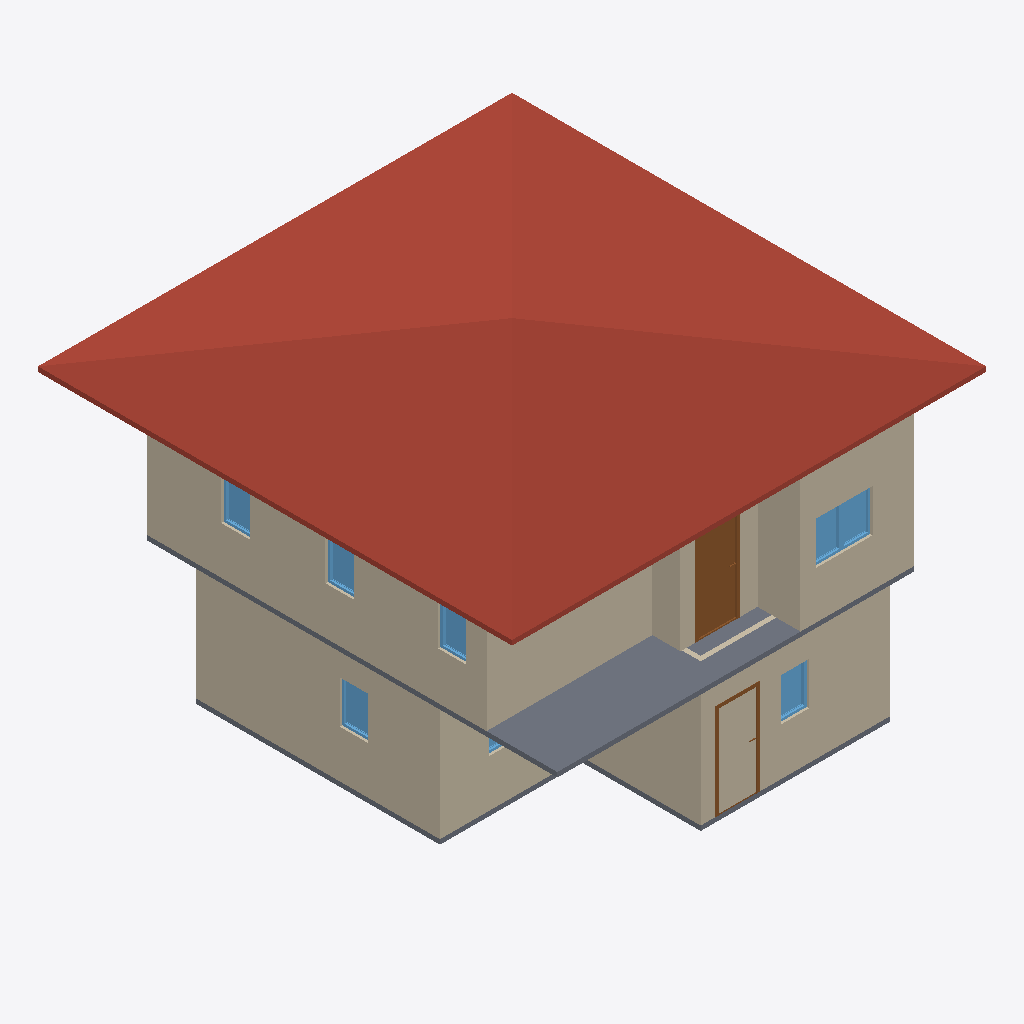
Isometric view of an IFC building model (IFC-SPF (STEP), schema IFC4, length unit metre), seen from the south-west, elements coloured by IFC class: 10 walls (beige), 8 windows (light blue), 2 slabs (grey), 2 doors (brown), 1 roof (red-brown).
Extent 10.0 m × 10.0 m × 7.1 m (x, y, z). Storeys (3): GF at 0.00 m; 2F at 3.00 m; RF at 6.00 m. Elements (52): 28 IfcWall, 12 IfcWindow, 9 IfcDoor, 2 IfcSlab, 1 IfcRoof.

HEADER;
FILE_DESCRIPTION(('ViewDefinition[DesignTransferView]'),'2;1');
FILE_NAME('s03-activity.ifc','2025-09-02T15:52:22+08:00',(''),(''),'IfcOpenShell 0.8.3-post1','Bonsai 0.8.3-post1','');
FILE_SCHEMA(('IFC4'));
ENDSEC;
DATA;
#1=IFCPROJECT('3A7Dh9qi95XfEAO8Wz96cV',$,'My Project',$,$,$,$,(#14,#26),#9);
#31=IFCSITE('2_NnBeoxj06etBhgP4W5cW',$,'My Site',$,$,#54,$,$,$,$,$,$,$,$);
#37=IFCBUILDING('1sBi1c5Gb80uSs9XVP7v$r',$,'My Building',$,$,#60,$,$,$,$,$,$);
#43=IFCBUILDINGSTOREY('14f1FQ16z4cO4Yvlrr$Gmz',$,'2F',$,$,#3036,$,$,$,$);
#67=IFCBUILDINGSTOREY('3mriL4$Mj2WPXWxG4_H0ww',$,'GF',$,$,#83,$,$,$,$);
#3212=IFCBUILDINGSTOREY('37mlBMQ3D2zwdtCq8vQ2zr',$,'RF',$,$,#3233,$,$,$,$);
#6121=IFCROOF('09uS68uxv1jRuy6ATA9qnu',$,'Roof',$,$,#6148,#6131,$,$);
#684=IFCWALL('3IL1t0RYzEBf4Ll_F$fedx',$,'Wall',$,$,#959,#690,$,$);
#3458=IFCWALL('3S_9XphizAWegZUUajXdbH',$,'Wall',$,$,#3865,#3464,$,$);
#6347=IFCWALL('17yIjodYrC_xi_Xd90FnW8',$,'Wall',$,$,#6454,#6353,$,$);
#4009=IFCSLAB('1DOFv6GJrEGBkrNhRConTG',$,'Slab',$,$,#4016,#4023,$,$);
#3333=IFCWALL('28SunKpHPBXQTZPlGhBtsA',$,'Wall',$,$,#3710,#3339,$,$);
#4297=IFCWALL('0VizAxC_v9fPLTz23IhQ$f',$,'Wall',$,$,#4308,#4303,$,$);
#6322=IFCWALL('0PjWc65of8Nwm7tImPnz4H',$,'Wall',$,$,#6333,#6328,$,$);
#2518=IFCWALL('0Cyl9kY0r4qx89GdoVjZBO',$,'Wall',$,$,#2529,#2524,$,$);
#4373=IFCWALL('1i7m03KUfCC8kgyYO6j0x8',$,'Wall',$,$,#4384,#4379,$,$);
#6688=IFCDOOR('1uwquy81n7Ex2dHxXxyUvn',$,'Door',$,$,#6736,#6696,$,2.0,0.899999976158142,$,$,$);
#1293=IFCSLAB('285arkPRH5Te7hKN1hwe_7',$,'Slab',$,$,#1301,#1308,$,$);
#4411=IFCWALL('1THQ2wePv8ZhiIXHhO4Kvp',$,'Wall',$,$,#4422,#4417,$,$);
#4335=IFCWALL('2zVrTY4q1EOepDGBwoTo0j',$,'Wall',$,$,#4346,#4341,$,$);
#5682=IFCWINDOW('14nvmhTM1CLxmsr7Z7NfU$',$,'Window',$,$,#5730,#5690,$,0.899999976158142,0.600000023841858,$,$,$);
#5617=IFCWINDOW('3WkJo3SRLBIOZanJS1imuP',$,'Window',$,$,#5681,#5626,$,0.899999976158142,0.600000023841858,$,$,$);
#6544=IFCWINDOW('2rPt4HYsLBKRqH546jej$V',$,'Window',$,$,#6592,#6552,$,0.899999976158142,0.600000023841858,$,$,$);
#2832=IFCWINDOW('3Y09Ut19T2nu7Qlt1U2eFX',$,'Window',$,$,#2880,#2840,$,0.899999976158142,0.600000023841858,$,$,$);
#1453=IFCDOOR('2oUVPmVxj6gQh6IiM7wkeU',$,'Door',$,$,#1480,#1461,$,2.0,0.899999976158142,$,$,$);
#5731=IFCWINDOW('3IvyzTStD3XgM0yPHjszlB',$,'Window',$,$,#5795,#5740,$,0.899999976158142,0.600000023841858,$,$,$);
#5877=IFCWINDOW('1bzPyI0Or7i8_RQaiEg$qi',$,'Window',$,$,#5941,#5886,$,0.899999976158142,0.600000023841858,$,$,$);
#5942=IFCWINDOW('3ck4JChW98G83vx9_OG4Iy',$,'Window',$,$,#6006,#5951,$,0.899999976158142,0.600000023841858,$,$,$);
#2637=IFCWINDOW('1vNAnNJ6n4jftQkPgVlDxe',$,'Window',$,$,#2701,#2646,$,0.899999976158142,0.600000023841858,$,$,$);
ENDSEC;